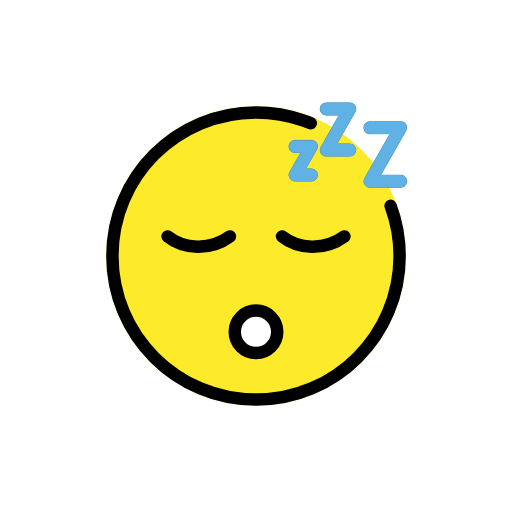
t = 0.00 s
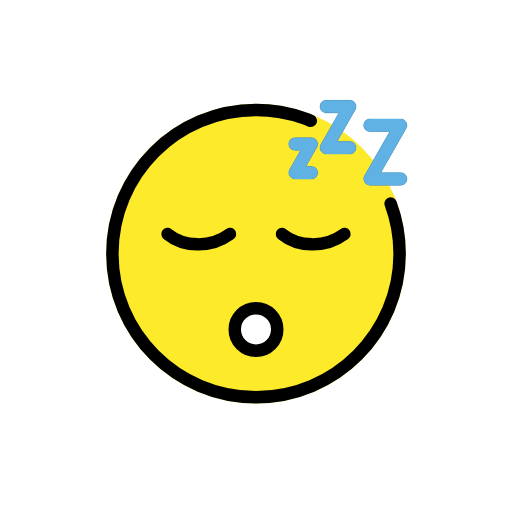
t = 0.48 s
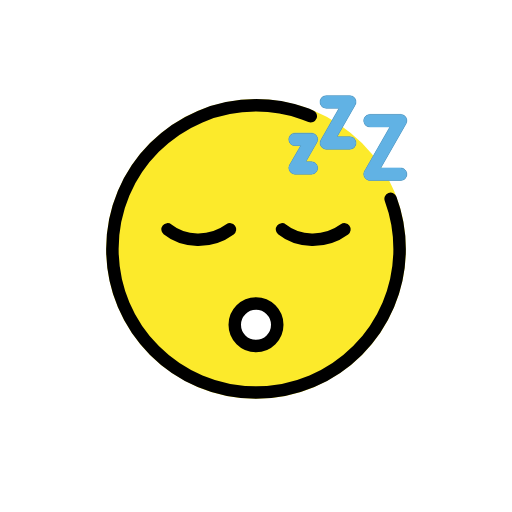
t = 1.43 s
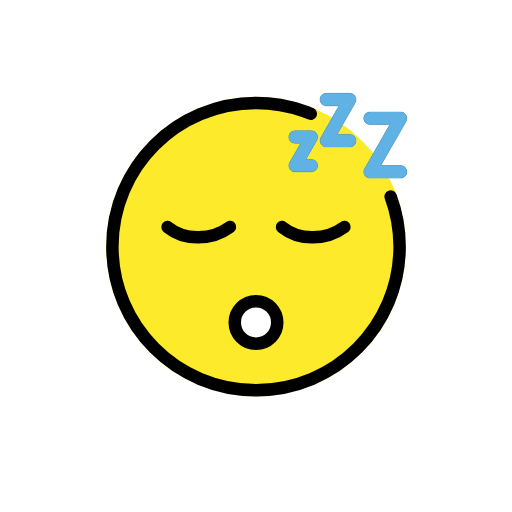
t = 1.90 s
t = 2.38 s: frame unchanged from t = 1.43 s, image omitted
t = 3.33 s: frame unchanged from t = 0.48 s, image omitted

The animated SVG that drew these frames (rendered in a browser with its animation timeline set to each time). Animation: 1 SMIL element (animateTransform=1); one cycle of 3.80 s, repeats indefinitely.

<?xml version='1.0' encoding='utf-8'?>
<svg xmlns="http://www.w3.org/2000/svg" id="emoji" viewBox="-5 -5 82 82" width="200" height="200" role="img">
  <title>OpenMoji: sleeping face</title><g><g id="color">
    <circle cx="36" cy="36" r="24" fill="#FCEA2B" />
    <circle cx="36" cy="48.1435" r="3.4042" fill="#FFFFFF" />
  </g>
  <g id="hair" />
  <g id="skin" />
  <g id="skin-shadow" />
  <g id="line">
    <path fill="none" stroke="#000000" stroke-linecap="round" stroke-linejoin="round" stroke-miterlimit="10" stroke-width="2" d="M44.7693,14.7308c-0.3678-0.1518-0.7405-0.2944-1.1176-0.4274C41.258,13.4592,38.6826,13,36,13c-12.7031,0-23,10.2969-23,23 c0,12.7022,10.2969,23,23,23c12.7022,0,23-10.2978,23-23c0-2.8236-0.5088-5.5284-1.4397-8.0276" />
    <circle cx="36" cy="48.1435" r="3.4042" fill="none" stroke="#000000" stroke-linecap="round" stroke-linejoin="round" stroke-miterlimit="10" stroke-width="2" />
    <path fill="none" stroke="#000000" stroke-linecap="round" stroke-linejoin="round" stroke-miterlimit="10" stroke-width="2" d="M50.1652,32.8593c-3.1758,2.3436-7.4563,2.061-10,0" />
    <path fill="none" stroke="#000000" stroke-linecap="round" stroke-linejoin="round" stroke-miterlimit="10" stroke-width="2" d="M31.8348,32.8593c-3.1758,2.3436-7.4563,2.061-10,0" />
    <path d="M44.8748,24.0258h-2.6162c-0.3564,0-0.6855-0.1899-0.8652-0.498c-0.1787-0.3086-0.1797-0.6885-0.0029-0.998l1.7607-3.082 h-0.8926c-0.5527,0-1-0.4478-1-1s0.4473-1,1-1h2.6162c0.3564,0,0.6855,0.1899,0.8652,0.498 c0.1787,0.3086,0.1797,0.6885,0.0029,0.998l-1.7607,3.082h0.8926c0.5527,0,1,0.4478,1,1S45.4275,24.0258,44.8748,24.0258z" />
    <path d="M51.0184,20.0258h-3.7598c-0.3564,0-0.6855-0.1899-0.8652-0.498c-0.1787-0.3086-0.1797-0.6885-0.0029-0.998l2.9043-5.082 h-2.0361c-0.5527,0-1-0.4478-1-1s0.4473-1,1-1h3.7598c0.3564,0,0.6855,0.1899,0.8652,0.498 c0.1787,0.3086,0.1797,0.6885,0.0029,0.998l-2.9044,5.082h2.0361c0.5527,0,1,0.4478,1,1S51.5711,20.0258,51.0184,20.0258z" />
    <path d="M59.1609,25.0258h-4.9023c-0.3564,0-0.6855-0.1899-0.8652-0.498c-0.1787-0.3086-0.1797-0.6885-0.0029-0.998l4.0469-7.082 h-3.1787c-0.5527,0-1-0.4478-1-1s0.4473-1,1-1h4.9023c0.3564,0,0.6855,0.1899,0.8652,0.498 c0.1787,0.3086,0.1797,0.6885,0.0029,0.998l-4.0469,7.082h3.1787c0.5527,0,1,0.4478,1,1S59.7137,25.0258,59.1609,25.0258z" />
  </g>
  <g id="color-foreground">
    <path fill="#61B2E4" stroke="#61B2E4" stroke-miterlimit="10" stroke-width="0.1" d="M44.8748,24.0258h-2.6162 c-0.3564,0-0.6855-0.1899-0.8652-0.498c-0.1787-0.3086-0.1797-0.6885-0.0029-0.998l1.7607-3.082h-0.8926c-0.5527,0-1-0.4478-1-1 s0.4473-1,1-1h2.6162c0.3564,0,0.6855,0.1899,0.8652,0.498c0.1787,0.3086,0.1797,0.6885,0.0029,0.998l-1.7607,3.082h0.8926 c0.5527,0,1,0.4478,1,1S45.4275,24.0258,44.8748,24.0258z" />
    <path fill="#61B2E4" stroke="#61B2E4" stroke-miterlimit="10" stroke-width="0.1" d="M51.0184,20.0258h-3.7598 c-0.3564,0-0.6855-0.1899-0.8652-0.498c-0.1787-0.3086-0.1797-0.6885-0.0029-0.998l2.9043-5.082h-2.0361c-0.5527,0-1-0.4478-1-1 s0.4473-1,1-1h3.7598c0.3564,0,0.6855,0.1899,0.8652,0.498c0.1787,0.3086,0.1797,0.6885,0.0029,0.998l-2.9044,5.082h2.0361 c0.5527,0,1,0.4478,1,1S51.5711,20.0258,51.0184,20.0258z" />
    <path fill="#61B2E4" stroke="#61B2E4" stroke-miterlimit="10" stroke-width="0.1" d="M59.1609,25.0258h-4.9023 c-0.3564,0-0.6855-0.1899-0.8652-0.498c-0.1787-0.3086-0.1797-0.6885-0.0029-0.998l4.0469-7.082h-3.1787c-0.5527,0-1-0.4478-1-1 s0.4473-1,1-1h4.9023c0.3564,0,0.6855,0.1899,0.8652,0.498c0.1787,0.3086,0.1797,0.6885,0.0029,0.998l-4.0469,7.082h3.1787 c0.5527,0,1,0.4478,1,1S59.7137,25.0258,59.1609,25.0258z" />
  </g>
<animateTransform attributeName="transform" type="translate" values="0 0;0 -1.5;0 0" dur="3.8s" repeatCount="indefinite" /></g></svg>
